Run: headless pygame with SDL's dummy video driver; simulated clock (each Clock.tick advances the game by its frame time, no real sleeping); random seed 0; keys injected as events and as key.get_pressed() state; no mouse input.
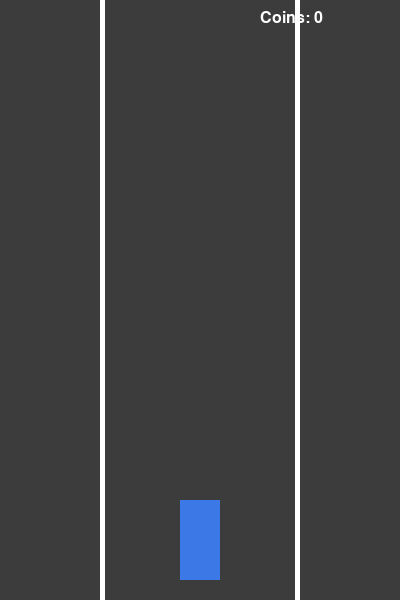
Frame 1 of 2 · flips 1–60 · no input
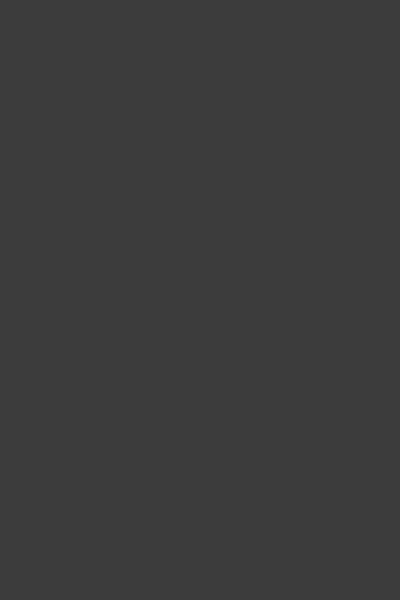
Frame 2 of 2 · flips 61–180 · tapped SPACE, RETURN · held RIGHT (→), D (game ended)

The pygame program that drew these frames:

import pygame
import random
import sys

pygame.init()

# окно и основные параметры
w = 400
h = 600
win = pygame.display.set_mode((w, h))
pygame.display.set_caption("Racer")

white = (255, 255, 255)
gray = (60, 60, 60)
red = (220, 50, 50)
blue = (60, 120, 230)

clk = pygame.time.Clock()
fnt = pygame.font.SysFont('Arial', 24)

# параметры игрока
pw = 40
ph = 80
px = w // 2 - pw // 2
py = h - ph - 20
pspd = 6

# параметры врагов
ew = 40
eh = 80
espeed = 5
en = []

# параметры монет
csz = 22
cspeed = 4
cn = []
cc = 0  # количество собранных монет

# монеты разных типов
coin_types = [
    {"color": (200, 120, 20), "value": 1},  # бронза
    {"color": (230, 230, 230), "value": 2},  # серебро
    {"color": (255, 215, 0), "value": 3}     # золото
]

# ко сколько монетам увеличивать скорость врага
coins_for_level = 10
next_level_target = coins_for_level

# таймеры появления
st = 0
ct = 0

# простой коллайдер
def col(x1, y1, w1, h1, x2, y2, w2, h2):
    return (x1 < x2 + w2 and x1 + w1 > x2 and
            y1 < y2 + h2 and y1 + h1 > y2)


run = True

while run:
    clk.tick(60)
    win.fill(gray)

    for e in pygame.event.get():
        if e.type == pygame.QUIT:
            run = False

    # управление
    k = pygame.key.get_pressed()
    if k[pygame.K_LEFT] and px > 100:
        px -= pspd
    if k[pygame.K_RIGHT] and px < w - 100 - pw:
        px += pspd

    # появление врагов
    st += 1
    if st > 60:
        ex = random.randint(120, w - 120 - ew)
        en.append([ex, -eh, red])
        st = 0

    # появление монет разных типов
    ct += 1
    if ct > 90:
        cx = random.randint(120, w - 120 - csz)

        coin = random.choice(coin_types)     # случайный тип монеты
        coin_color = coin["color"]
        coin_value = coin["value"]

        # монета: x, y, цвет, ценность
        cn.append([cx, -csz, coin_color, coin_value])
        ct = 0

    # движение врагов
    for e in en:
        e[1] += espeed
    en = [e for e in en if e[1] < h + 50]

    # движение монет
    for c in cn:
        c[1] += cspeed
    cn = [c for c in cn if c[1] < h + 50]

    # проверяем столкновения с врагами
    for e in en:
        if col(px, py, pw, ph, e[0], e[1], ew, eh):
            pygame.quit()
            sys.exit()

    # проверяем сбор монет
    new_cn = []
    for c in cn:
        if col(px, py, pw, ph, c[0], c[1], csz, csz):
            cc += c[3]   # добавляем вес монеты
        else:
            new_cn.append(c)
    cn = new_cn

    # повышение сложности: ускоряем врагов
    if cc >= next_level_target:
        espeed += 1
        next_level_target += coins_for_level

    # рисуем разметку
    pygame.draw.rect(win, white, (100, 0, 5, h))
    pygame.draw.rect(win, white, (w - 105, 0, 5, h))

    # игрок
    pygame.draw.rect(win, blue, (px, py, pw, ph))

    # враги
    for e in en:
        pygame.draw.rect(win, e[2], (e[0], e[1], ew, eh))

    # монеты
    for c in cn:
        pygame.draw.circle(win, c[2], (c[0] + csz // 2, c[1] + csz // 2), csz // 2)

    # вывод счёта
    txt = fnt.render(f"Coins: {cc}", True, white)
    win.blit(txt, (w - 140, 10))

    pygame.display.flip()

pygame.quit()
